Labelled photos from "lung_mask_data", an image-classification folder in ljsetter/0xDEADBEEFCAFE. The possible labels are: normal, pneumonia.

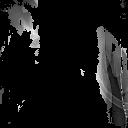
Label: pneumonia

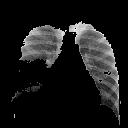
Label: normal

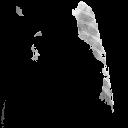
Label: pneumonia

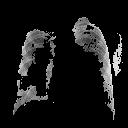
Label: normal

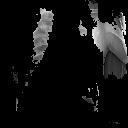
Label: pneumonia

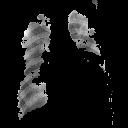
Label: pneumonia
